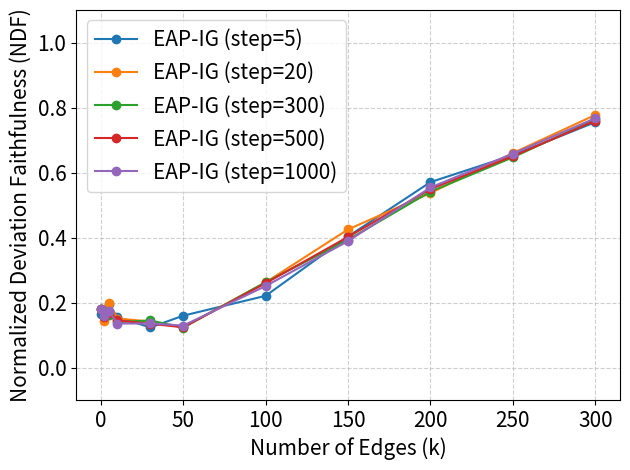

This chart was generated by the following Python code: (Note: this script raises an exception after producing the figure.)
import matplotlib.pyplot as plt
import numpy as np


topns = [500, 2000, 5000, 10000, 30000, 50000, 100000, 150000, 200000, 250000, 300000] # 386713 for llama
topns = [x // 1000 for x in topns]  # Convert to 'k'

# BoN: 20056.72s

# eap-ig 5 steps: 1180.51
eapig5 = [0.16518782, 0.16158165, 0.19458644, 0.15523717, 0.12346666, 0.15969203,
 0.22079015, 0.40336656, 0.57059884, 0.65327912, 0.75499257]

# eap-ig 20 steps: 4020.87
eapig20 = [0.17991761, 0.14336368, 0.19846638, 0.1508859, 0.1417061, 0.12408019,
 0.26229217, 0.42504424, 0.53705626, 0.65992874, 0.77710112]

# eap-ig 300 steps: 11101.52
eapig300 = [0.18147012, 0.16708517, 0.16186907, 0.13981299, 0.14497318, 0.1230551,
 0.26256467, 0.39336569, 0.54141599, 0.64672503, 0.76419709]

# eap-ig 500 steps: 18269.62
eapig500 = [0.18155827, 0.15678237, 0.16907607, 0.14509803, 0.13472943, 0.12399007,
            0.25964571, 0.40208133, 0.54912595, 0.65026558, 0.75908047]

# eap-ig 1000 steps: 36096.97
eapig1000 = [0.1798534, 0.1578881, 0.17259863, 0.1353677, 0.13596156, 0.12910962,
 0.25092982, 0.38907298, 0.55398901, 0.65804941, 0.76699272]


plt.plot(topns, eapig5, label='EAP-IG (step=5)', marker='o')
plt.plot(topns, eapig20, label='EAP-IG (step=20)', marker='o')
plt.plot(topns, eapig300, label='EAP-IG (step=300)', marker='o')
plt.plot(topns, eapig500, label='EAP-IG (step=500)', marker='o')
plt.plot(topns, eapig1000, label='EAP-IG (step=1000)', marker='o')
plt.ylim(-0.1, 1.1)
plt.xlabel('Number of Edges (k)', fontsize=15)
plt.ylabel('Normalized Deviation Faithfulness (NDF)', fontsize=15)
plt.xticks(fontsize=15)
plt.yticks(fontsize=15)
plt.legend(loc='upper left', fontsize=15)
plt.grid(True, which='both', linestyle='--', linewidth=0.8, alpha=0.6)
plt.tight_layout()
plt.savefig(f'figures/mmlu_astronomy_not_work.pdf')
